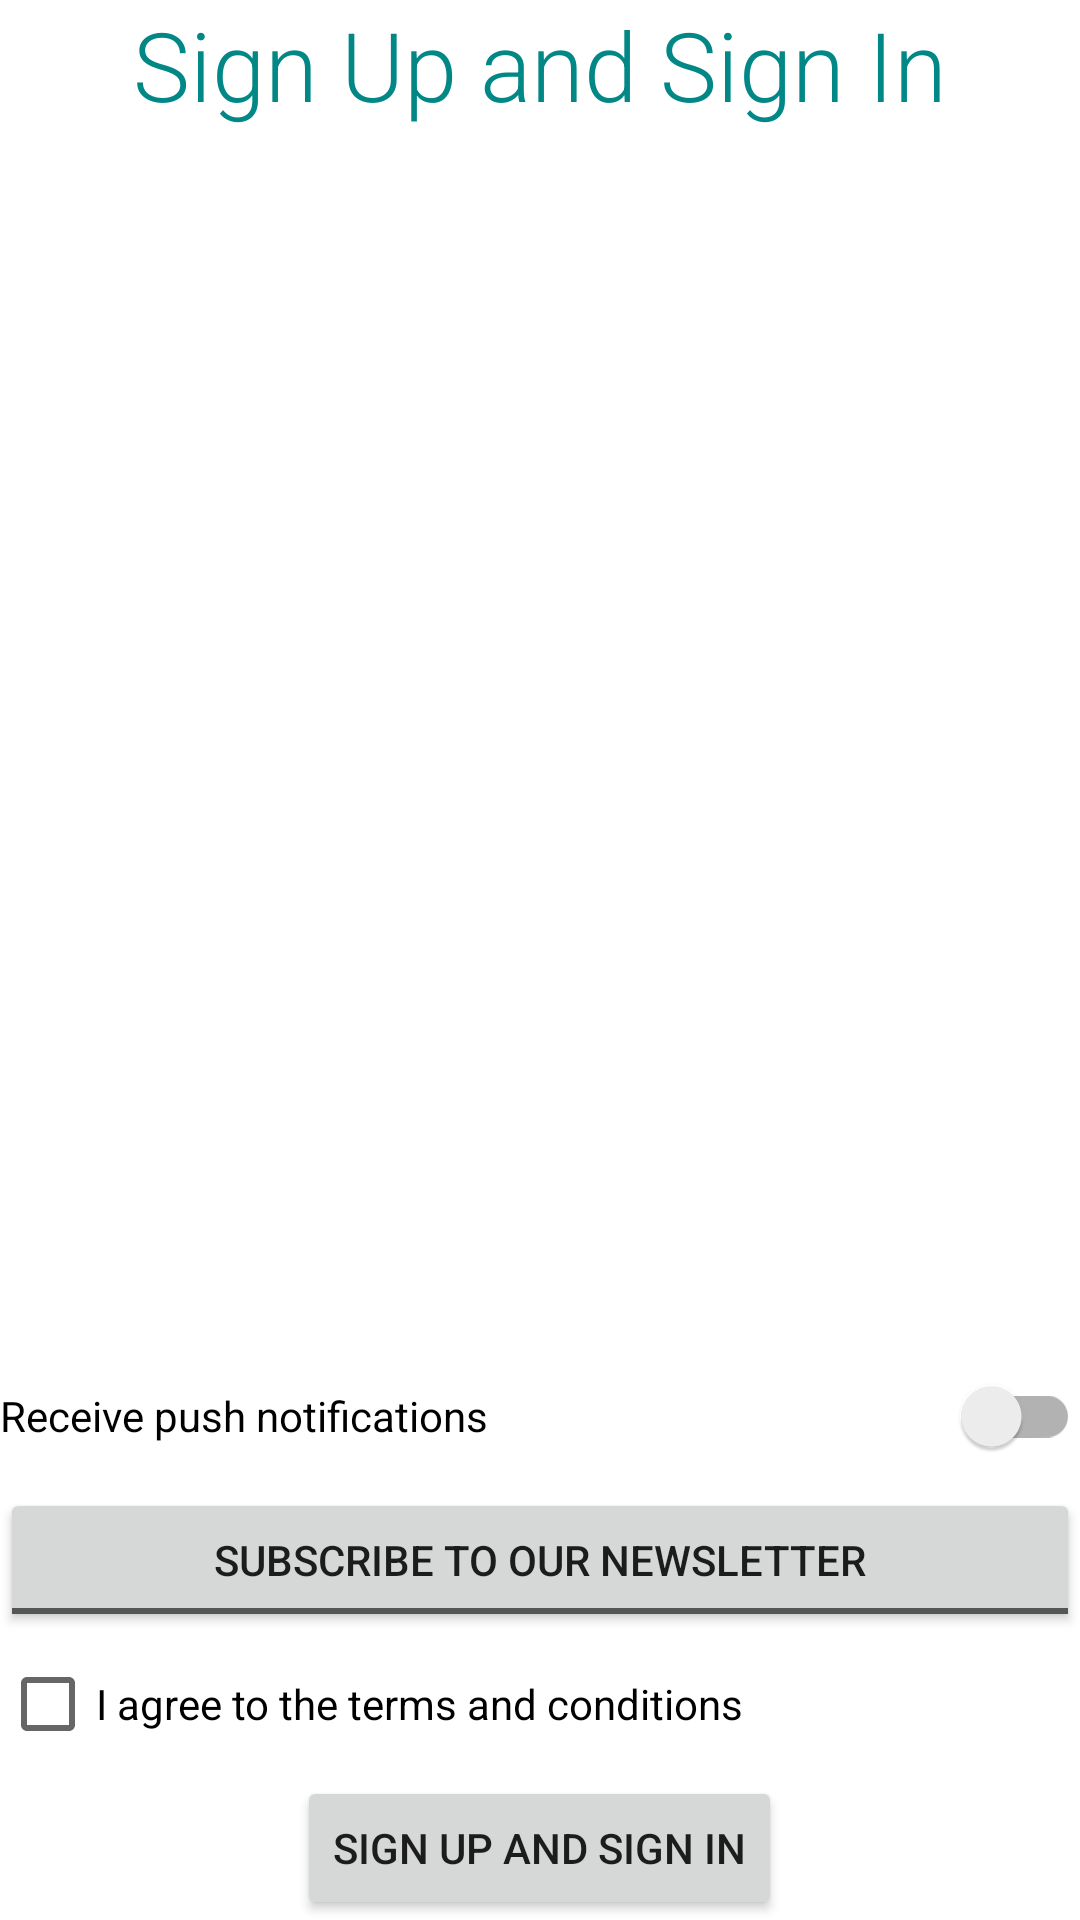

Android layout source for this screen:
<!-- AndroidManifest.xml: application theme Theme.HW1_Android1 -->
<!-- res/layout/activity_main.xml -->
<?xml version="1.0" encoding="utf-8"?>
<LinearLayout xmlns:android="http://schemas.android.com/apk/res/android"
    xmlns:app="http://schemas.android.com/apk/res-auto"
    xmlns:tools="http://schemas.android.com/tools"
    android:layout_width="match_parent"
    android:layout_height="match_parent"
    android:layout_margin="8dp"
    android:orientation="vertical"
    tools:context=".MainActivity">

    <TextView
        android:layout_width="match_parent"
        android:layout_height="0dp"
        android:layout_weight="6"
        android:fontFamily="sans-serif-light"
        android:gravity="center_horizontal"
        android:text="@string/sign_up_header"
        android:textColor="@color/teal_700"
        android:textSize="32sp" />

    <androidx.appcompat.widget.SwitchCompat
        android:layout_width="match_parent"
        android:layout_height="wrap_content"
        android:text="@string/push_notifications_text" />

    <ToggleButton
        android:layout_width="match_parent"
        android:layout_height="wrap_content"
        android:textOff="@string/newsletter_subscription_toggle_off"
        android:textOn="@string/newsletter_subscription_toggle_on" />

    <CheckBox
        android:layout_width="match_parent"
        android:layout_height="wrap_content"
        android:text="@string/terms_checkbox_text" />

    <Button
        android:id="@+id/signup_button_first_screen"
        android:layout_width="wrap_content"
        android:layout_height="wrap_content"
        android:layout_gravity="center_horizontal"
        android:text="@string/sign_up_button_text"/>

</LinearLayout>
<!-- resources referenced by this layout -->
<resources>
  <string name="newsletter_subscription_toggle_off">Subscribe to our newsletter</string>
  <string name="newsletter_subscription_toggle_on">Newsletter subscription on</string>
  <string name="push_notifications_text">Receive push notifications</string>
  <string name="sign_up_button_text">Sign up and sign in</string>
  <string name="sign_up_header">Sign Up and Sign In</string>
  <string name="terms_checkbox_text">I agree to the terms and conditions</string>
  <style name="Theme.HW1_Android1" parent="Theme.MaterialComponents.DayNight.DarkActionBar">
          
          <item name="colorPrimary">@color/teal_700</item>
          <item name="colorPrimaryVariant">@color/purple_700</item>
          <item name="colorOnPrimary">@color/white</item>
          
          <item name="colorSecondary">@color/teal_700</item>
          <item name="colorSecondaryVariant">@color/teal_700</item>
          <item name="colorOnSecondary">@color/black</item>
          
          <item name="android:statusBarColor" tools:targetApi="l">?attr/colorPrimaryVariant</item>
          
          <item name="android:colorAccent">@color/teal_700</item>
      </style>
  <!-- not gathered from this repository: default colours our renderer supplied (Android Studio template values) -->
  <color name="purple_700">#FF3700B3</color>
  <color name="teal_700">#FF018786</color>
  <color name="black">#FF000000</color>
  <color name="white">#FFFFFFFF</color>
</resources>
